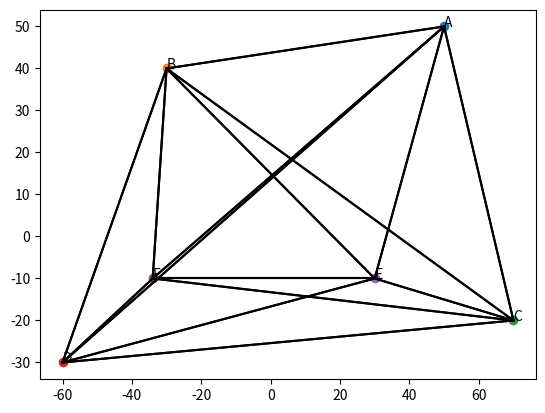

Here is the Python script that generated this plot:
import numpy as np
import matplotlib.pyplot as plt
import string
import time
import math
timestart=time.time()
alpha_dict = dict(enumerate(string.ascii_uppercase))
PointInput =  np.array([[50,50],[-30,40],[70,-20],[-60,-30],[30,-10],[-34,-10]])
# Unit Vector Function
def unitvec(vec1):
    return vec1/np.linalg.norm(vec1)

# Draw Line between 2 Points.
def DrawConnection(x1,y1,x2,y2):
    plt.plot([x1,x2],[y1,y2],'k-')

# Plot Points & Assign Alphabetical Name to them for further Use
def PointPlotter(PointArray):
    PointList = dict()
    count=0
    for e in PointArray: 
        plt.plot(e[0],e[1], 'o')
        name=alpha_dict[count]
        PointList[name]=[e[0],e[1]]
        plt.annotate(name, (e[0],e[1]))
        count=count+1
    return(PointList)
        
# Connect all Points:
def Connector(Dictionary):
    for a in Dictionary:
        x = Dictionary[a][0]
        y = Dictionary[a][1]
        for b in Dictionary:
            if(a == b):
                continue
            else:
                x2 = Dictionary[b][0]
                y2 = Dictionary[b][1]
                print(x,y,x2,y2)
                DrawConnection(x,y,x2,y2)
# Calculate Angle between 2 Vectors    
def AngleCalc(vec1,vec2):
    return np.arccos(np.clip(np.dot(unitvec(vec1),unitvec(vec2)), -1.0,1.0))

# Generates Vectors for Each point to each point.
def genVectors(Dictionary):
    VecList=dict()
    for a in Dictionary:   
        v1 = Dictionary[a]
        for b in Dictionary:
            if a == b: continue
            else:
                v2 = Dictionary[b]
                name=a+b
                VecList[name]=[v1[0]-v2[0],v1[1]-v2[1]]
    return(VecList)

# Generate all Angles for every possible pair of vectors except XY <-> YX
def genAngles(Dictionary):
    angleList=dict()
    for a in Dictionary:   
        point1=a[:1]
        point2=a[1:2]
        for b in Dictionary:
            if a==b: continue
            elif a[:1] != b[:1]: continue
            else:
                point3=b[1:2]
                angle=round((AngleCalc(Dictionary[a],Dictionary[b])/math.pi)*180,2)
                name=a+"->"+b     
                print(name, " Angle: ",  angle,"°")
     
PList=PointPlotter(PointInput)
Connector(PList)
VList=genVectors(PList)
genAngles(VList)
timeend=time.time()
print(timeend-timestart)
plt.show()
